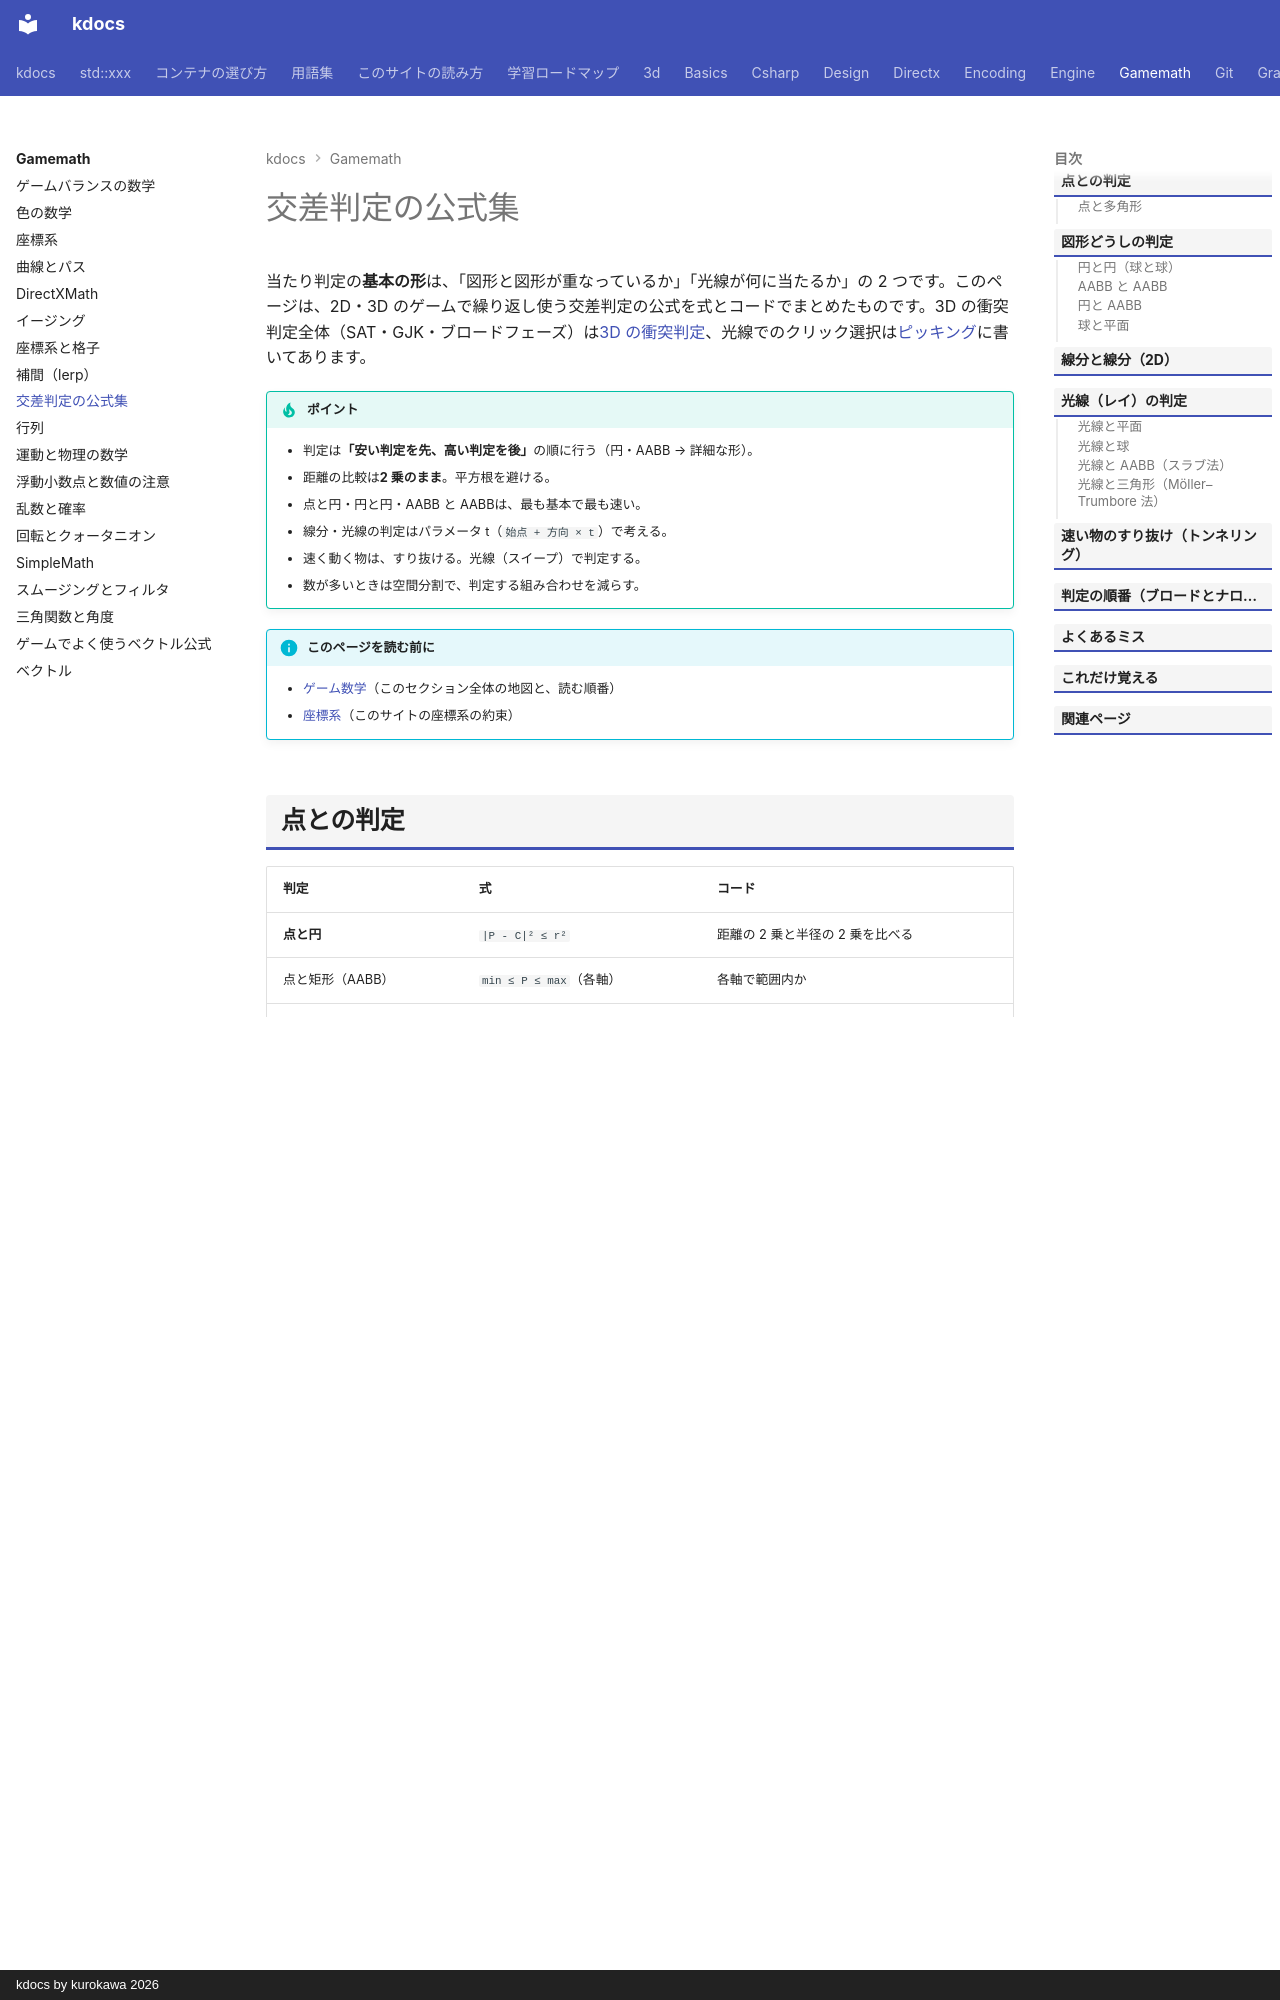

repository: qwzxdf/kdocs · page: gamemath/intersection/index.html · generator: mkdocs · copyright: kdocs by kurokawa 2026

---
title: 交差判定の公式集
tags:
  - ゲーム数学
---

# 交差判定の公式集

当たり判定の**基本の形**は、「図形と図形が重なっているか」「光線が何に当たるか」の 2 つです。このページは、2D・3D のゲームで繰り返し使う交差判定の公式を式とコードでまとめたものです。3D の衝突判定全体（SAT・GJK・ブロードフェーズ）は[3D の衝突判定](../3d/collision-3d.md)、光線でのクリック選択は[ピッキング](../3d/picking-raycast.md)に書いてあります。

!!! tip "ポイント"
    - 判定は<strong>「安い判定を先、高い判定を後」</strong>の順に行う（円・AABB → 詳細な形）。
    - 距離の比較は<strong>2 乗のまま</strong>。平方根を避ける。
    - 点と円・円と円・AABB と AABBは、最も基本で最も速い。
    - 線分・光線の判定はパラメータ t（`始点 + 方向 × t`）で考える。
    - 速く動く物は、すり抜ける。光線（スイープ）で判定する。
    - 数が多いときは空間分割で、判定する組み合わせを減らす。

!!! info "このページを読む前に"
    - [ゲーム数学](index.md)（このセクション全体の地図と、読む順番）
    - [座標系](coordinate-systems.md)（このサイトの座標系の約束）

## 点との判定

| 判定 | 式 | コード |
| --- | --- | --- |
| **点と円** | `|P - C|² ≤ r²` | 距離の 2 乗と半径の 2 乗を比べる |
| 点と矩形（AABB） | `min ≤ P ≤ max`（各軸） | 各軸で範囲内か |
| 点と球 | 円と同じ（3D） | `|P - C|² ≤ r²` |
| 点と多角形 | 光線法・外積法 | 下記 |

```cpp
bool PointInCircle(Vector2 p, Vector2 center, float radius) {
  Vector2 d = p - center;
  return d.LengthSquared() <= radius * radius;
}

bool PointInRect(Vector2 p, Vector2 min, Vector2 max) {
  return p.x >= min.x && p.x <= max.x && p.y >= min.y && p.y <= max.y;
}
```

### 点と多角形

光線法は点から右へ水平な線を伸ばして、多角形の辺と何回交わるかを数えます。奇数回なら内側です。

```cpp
bool PointInPolygon(Vector2 p, const std::vector<Vector2>& poly) {
  bool inside = false;
  size_t n = poly.size();
  for (size_t i = 0, j = n - 1; i < n; j = i++) {
    bool crosses = (poly[i].y > p.y) != (poly[j].y > p.y);
    if (crosses) {
      float x = (poly[j].x - poly[i].x) * (p.y - poly[i].y) / (poly[j].y - poly[i].y) + poly[i].x;
      if (p.x < x) {
        inside = !inside;
      }
    }
  }
  return inside;
}
```

- 凹んだ多角形も OK: 光線法は凸でなくても使える
- 凸多角形なら外積法: 全辺で点が同じ側（左 or 右）にあれば内側
- 境界上の扱い: 境界上の点は結果が不安定。許容誤差を決める

## 図形どうしの判定

### 円と円（球と球）

```cpp
bool CircleVsCircle(Vector2 c1, float r1, Vector2 c2, float r2) {
  float r = r1 + r2;
  return (c2 - c1).LengthSquared() <= r * r;
}
```

**中心間の距離 ≤ 半径の和**です。3D の球と球も同じ式です。

### AABB と AABB

軸平行の矩形（箱）どうしは各軸で範囲が重なっているかで判定します。全ての軸で重なっていれば交差です。

```cpp
bool AabbVsAabb(Vector2 min1, Vector2 max1, Vector2 min2, Vector2 max2) {
  return min1.x <= max2.x && max1.x >= min2.x && min1.y <= max2.y && max1.y >= min2.y;
}
```

- 速い: 比較だけ。ブロードフェーズ（大まかな判定）の基本
- 3D: z 軸の比較を足すだけ
- 回転した箱には使えない: 回転後の AABB は、元より大きくなる（OBB・SAT を使う）
- 押し出し量: 重なりの量が最も小さい軸の方向にその量だけ押し出す

### 円と AABB

矩形上の円の中心に最も近い点を求め、その点と中心の距離を調べます。

```cpp
bool CircleVsAabb(Vector2 center, float radius, Vector2 min, Vector2 max) {
  Vector2 closest(std::clamp(center.x, min.x, max.x), std::clamp(center.y, min.y, max.y));
  return (center - closest).LengthSquared() <= radius * radius;
}
```

`clamp` で最近接点を出すのが、すっきりした書き方です（円の中心が矩形の中にあるときは、最近接点が中心自身になる）。

### 球と平面

平面の式（法線 n・平面上の点 Q）に対し、球の中心 C の符号付き距離は `d = (C - Q)・n` です。

| 条件 | 意味 |
| --- | --- |
| `|d| ≤ r` | 球が平面と交差 |
| `d > r` | 平面の表側にある（交差しない） |
| `d < -r` | 平面の裏側にある |

視錐台のカリングは、6 つの平面に対して、この判定を行うものです（[深度とカリング](../3d/depth-culling.md)）。
